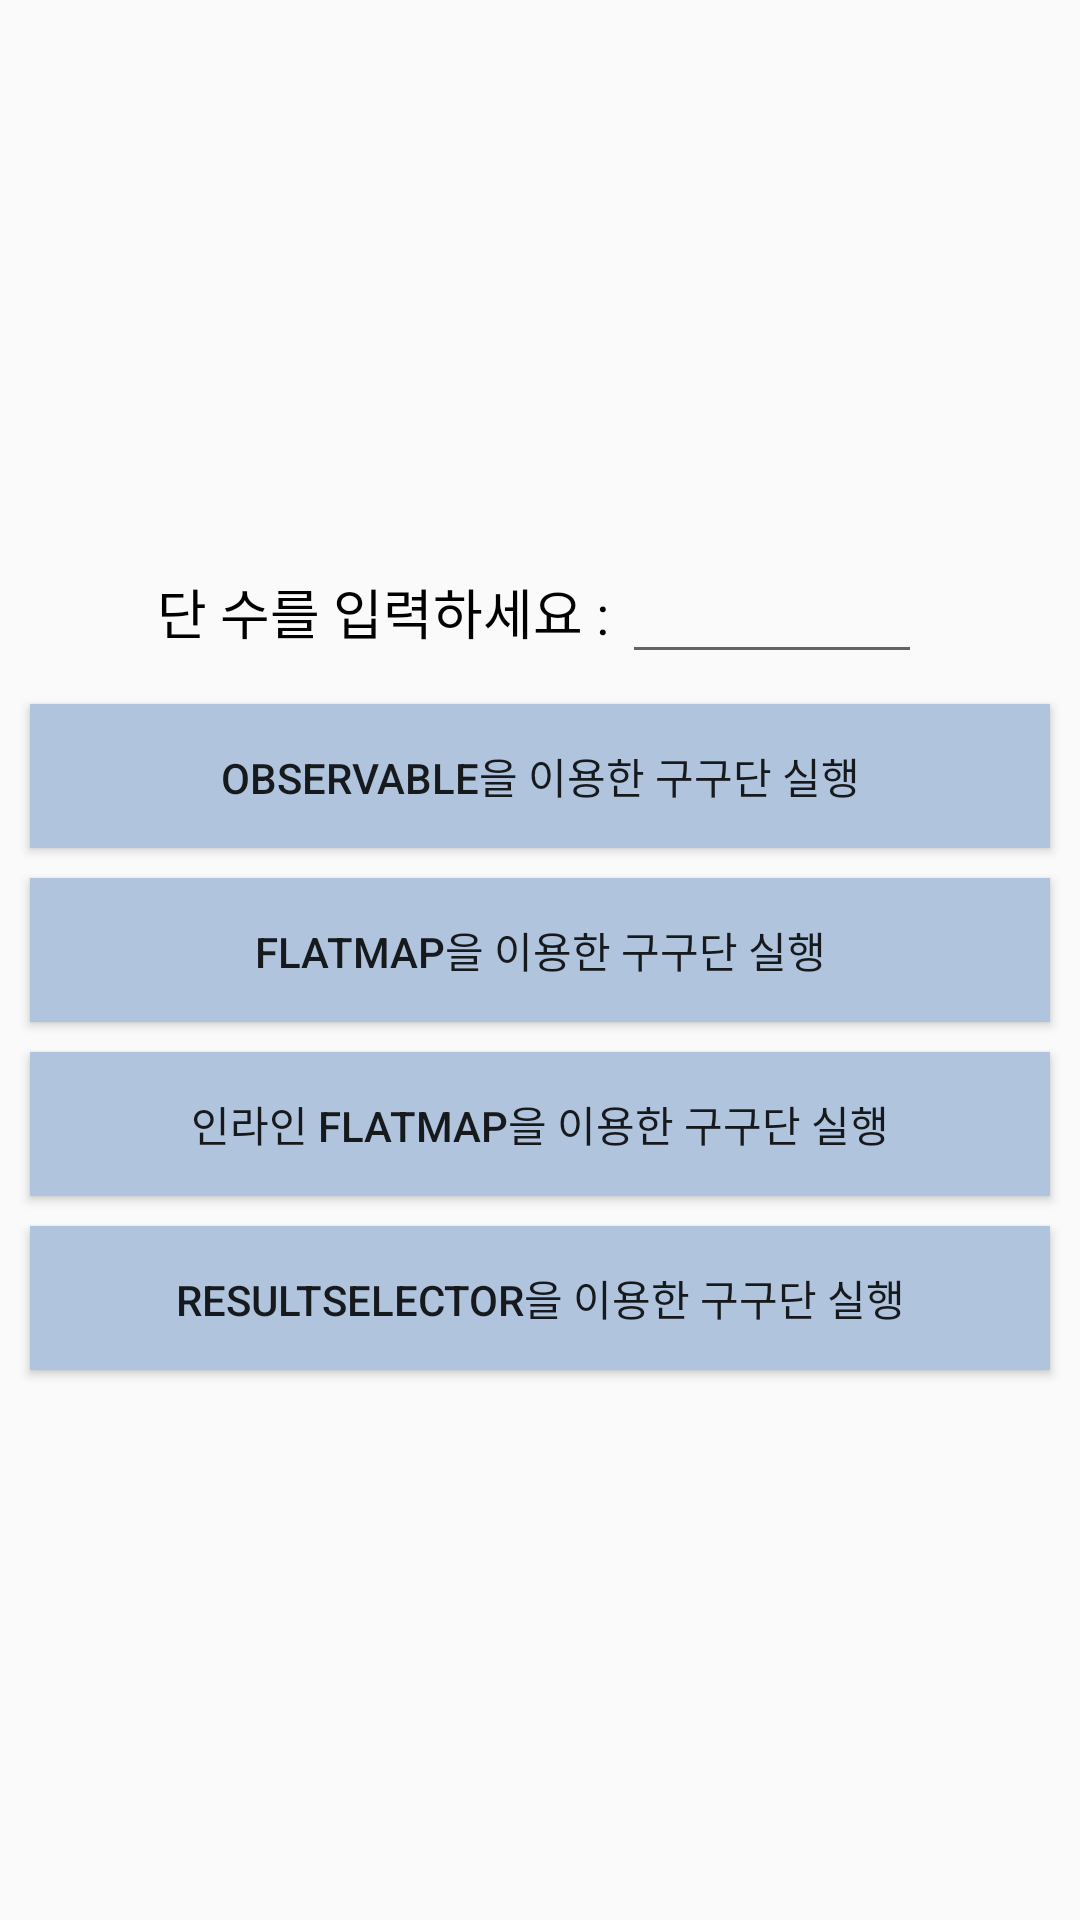

The Android layout XML behind this screen, and the referenced resources:
<!-- AndroidManifest.xml: application theme AppTheme -->
<!-- res/layout/activity_gugudan_example.xml -->
<?xml version="1.0" encoding="utf-8"?>
<layout xmlns:android="http://schemas.android.com/apk/res/android">

    <LinearLayout
        android:layout_width="match_parent"
        android:layout_height="match_parent"
        android:orientation="vertical"
        android:gravity="center" >

        <LinearLayout
            android:layout_width="match_parent"
            android:layout_height="wrap_content"
            android:orientation="horizontal"
            android:gravity="center">

            <TextView
                android:layout_width="wrap_content"
                android:layout_height="wrap_content"
                android:text="단 수를 입력하세요 : "
                android:textColor="@color/black"
                android:textSize="18sp" />

            <EditText
                android:id="@+id/inputDanNum"
                android:layout_width="100dp"
                android:layout_height="wrap_content"
                android:inputType="number" />
        </LinearLayout>

        <Button
            android:id="@+id/playGugudanObservableButton"
            android:layout_width="match_parent"
            android:layout_height="wrap_content"
            android:text="Observable을 이용한 구구단 실행"
            android:background="@color/c_ffb0c4de"
            android:layout_marginTop="10dp"
            android:layout_marginLeft="10dp"
            android:layout_marginRight="10dp" />

        <Button
            android:id="@+id/playGugudanFlatMapButton"
            android:layout_width="match_parent"
            android:layout_height="wrap_content"
            android:text="FlatMap을 이용한 구구단 실행"
            android:background="@color/c_ffb0c4de"
            android:layout_marginTop="10dp"
            android:layout_marginLeft="10dp"
            android:layout_marginRight="10dp" />

        <Button
            android:id="@+id/playGugudanInlineFlatMapButton"
            android:layout_width="match_parent"
            android:layout_height="wrap_content"
            android:text="인라인 FlatMap을 이용한 구구단 실행"
            android:background="@color/c_ffb0c4de"
            android:layout_marginTop="10dp"
            android:layout_marginLeft="10dp"
            android:layout_marginRight="10dp" />

        <Button
            android:id="@+id/playGugudanResultSelectorButton"
            android:layout_width="match_parent"
            android:layout_height="wrap_content"
            android:text="resultSelector을 이용한 구구단 실행"
            android:background="@color/c_ffb0c4de"
            android:layout_marginTop="10dp"
            android:layout_marginLeft="10dp"
            android:layout_marginRight="10dp" />

    </LinearLayout>
</layout>
<!-- resources referenced by this layout -->
<resources>
  <color name="black">#000000</color>
  <color name="c_ffb0c4de">#FFB0C4DE</color>
  <style name="AppTheme" parent="Theme.AppCompat.Light.DarkActionBar">
          
          <item name="colorPrimary">@color/white</item>
          <item name="colorPrimaryDark">@color/colorPrimaryDark</item>
          <item name="colorAccent">@color/colorAccent</item>
          <item name="windowNoTitle">true</item>
      </style>
  <color name="white">#FFFFFF</color>
  <color name="colorPrimaryDark">#3700B3</color>
  <color name="colorAccent">#03DAC5</color>
</resources>
